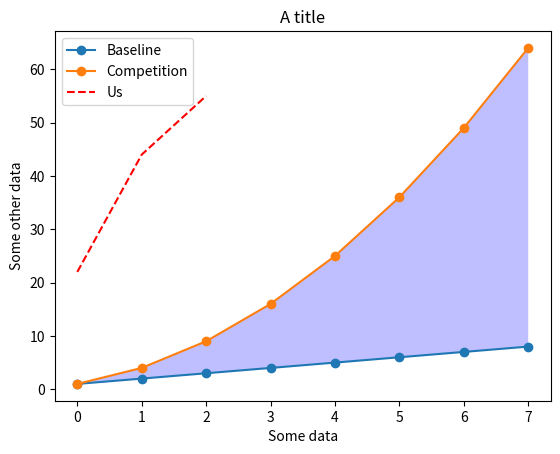
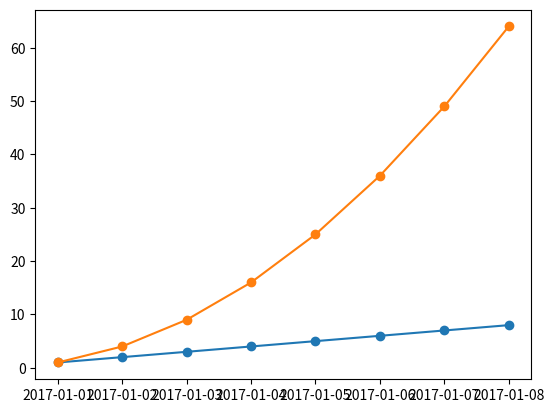
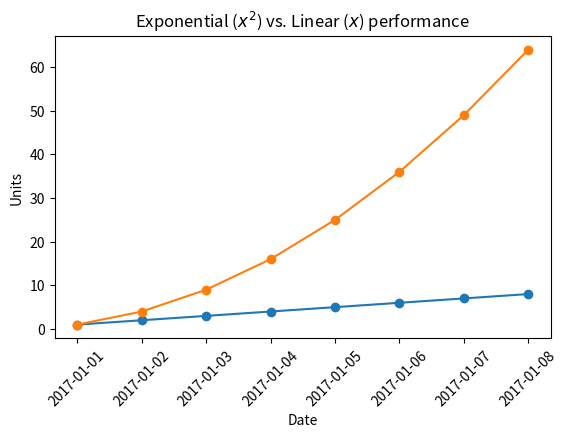

Python code for these plots, in order:
import matplotlib as mpl
print(mpl.get_backend())

import matplotlib.pyplot as plt
print(plt.plot)


import numpy as np

linear_data = np.array([1,2,3,4,5,6,7,8])
exponential_data = linear_data**2

plt.figure()
# plot the linear data and the exponential data
plt.plot(linear_data, '-o', exponential_data, '-o')




# plot another series with a dashed red line
plt.plot([22,44,55], '--r')





plt.xlabel('Some data')
plt.ylabel('Some other data')
plt.title('A title')
# add a legend with legend entries (because we didn't have labels when we plotted the data series)
plt.legend(['Baseline', 'Competition', 'Us'])




# fill the area between the linear data and exponential data
plt.gca().fill_between(range(len(linear_data)),
                       linear_data, exponential_data,
                       facecolor='blue',
                       alpha=0.25)





plt.figure()

observation_dates = np.arange('2017-01-01', '2017-01-09', dtype='datetime64[D]')

plt.plot(observation_dates, linear_data, '-o',  observation_dates, exponential_data, '-o')



import pandas as pd

plt.figure()
observation_dates = np.arange('2017-01-01', '2017-01-09', dtype='datetime64[D]')
observation_dates = list(map(pd.to_datetime, observation_dates)) # trying to plot a map will result in an error
plt.plot(observation_dates, linear_data, '-o',  observation_dates, exponential_data, '-o')




x = plt.gca().xaxis

# rotate the tick labels for the x axis
for item in x.get_ticklabels():
    item.set_rotation(45)

# adjust the subplot so the text doesn't run off the image
plt.subplots_adjust(bottom=0.25)

ax = plt.gca()
ax.set_xlabel('Date')
ax.set_ylabel('Units')
ax.set_title('Exponential vs. Linear performance')

# you can add mathematical expressions in any text element
ax.set_title("Exponential ($x^2$) vs. Linear ($x$) performance")


plt.show()
print("完了")
